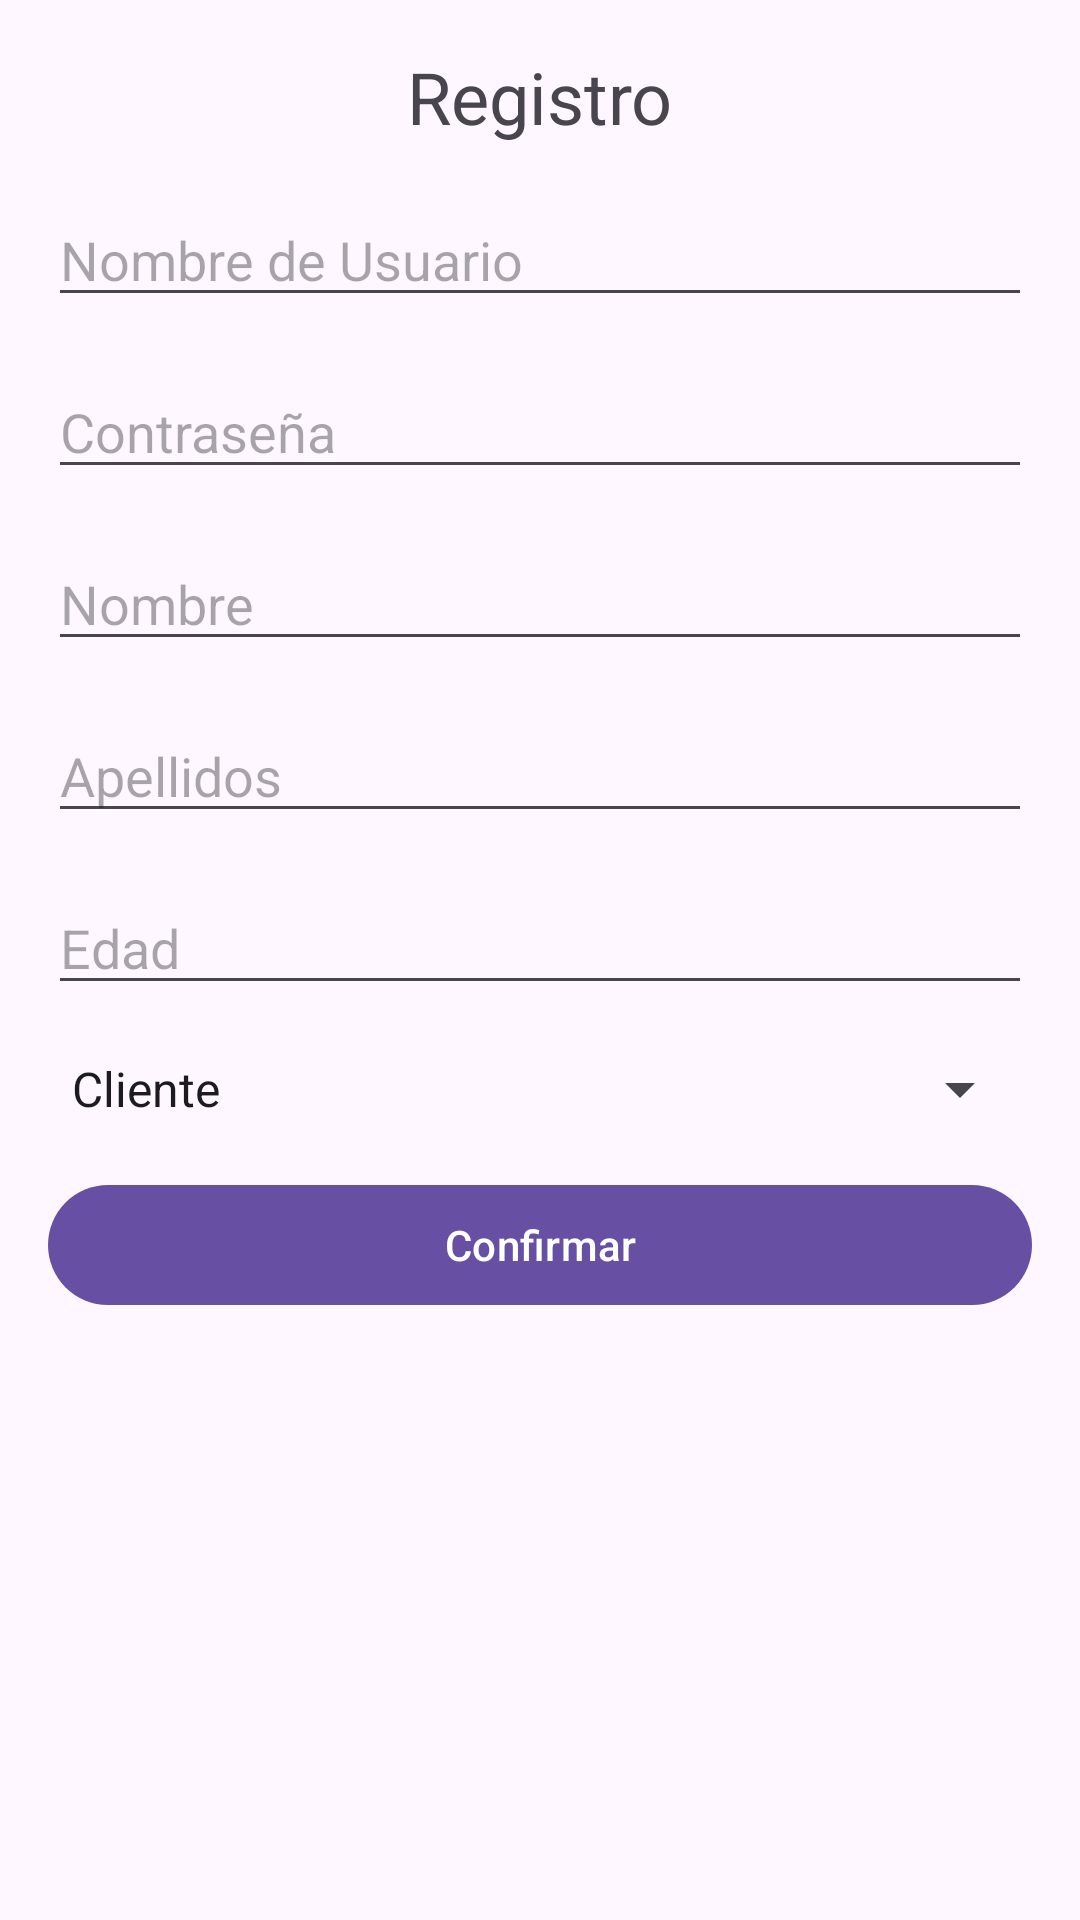

Here is an Android app screen rendered from its layout file. Give the layout XML and the strings, colors and styles it references.
<!-- AndroidManifest.xml: application theme Theme.EasyCamp -->
<!-- res/layout/activity_registro.xml -->
<androidx.constraintlayout.widget.ConstraintLayout
    xmlns:android="http://schemas.android.com/apk/res/android"
    xmlns:app="http://schemas.android.com/apk/res-auto"
    android:layout_width="match_parent"
    android:layout_height="match_parent">

    <TextView
        android:id="@+id/tvRegistro"
        android:layout_width="wrap_content"
        android:layout_height="wrap_content"
        android:text="@string/registro_title"
        android:textSize="24sp"
        app:layout_constraintTop_toTopOf="parent"
        app:layout_constraintStart_toStartOf="parent"
        app:layout_constraintEnd_toEndOf="parent"
        android:layout_marginTop="16dp"/>

    <EditText
        android:id="@+id/etNombreUsuario"
        android:layout_width="0dp"
        android:layout_height="wrap_content"
        android:hint="@string/nombre_usuario_hint"
        app:layout_constraintTop_toBottomOf="@+id/tvRegistro"
        app:layout_constraintStart_toStartOf="parent"
        app:layout_constraintEnd_toEndOf="parent"
        android:layout_marginTop="16dp"
        android:layout_marginStart="16dp"
        android:layout_marginEnd="16dp"/>

    <EditText
        android:id="@+id/etContrasena"
        android:layout_width="0dp"
        android:layout_height="wrap_content"
        android:hint="@string/contrasena_hint"
        app:layout_constraintTop_toBottomOf="@+id/etNombreUsuario"
        app:layout_constraintStart_toStartOf="parent"
        app:layout_constraintEnd_toEndOf="parent"
        android:layout_marginTop="16dp"
        android:layout_marginStart="16dp"
        android:layout_marginEnd="16dp"/>

    <EditText
        android:id="@+id/etNombre"
        android:layout_width="0dp"
        android:layout_height="wrap_content"
        android:hint="@string/nombre_hint"
        app:layout_constraintTop_toBottomOf="@+id/etContrasena"
        app:layout_constraintStart_toStartOf="parent"
        app:layout_constraintEnd_toEndOf="parent"
        android:layout_marginTop="16dp"
        android:layout_marginStart="16dp"
        android:layout_marginEnd="16dp"/>

    <EditText
        android:id="@+id/etApellidos"
        android:layout_width="0dp"
        android:layout_height="wrap_content"
        android:hint="@string/apellidos_hint"
        app:layout_constraintTop_toBottomOf="@+id/etNombre"
        app:layout_constraintStart_toStartOf="parent"
        app:layout_constraintEnd_toEndOf="parent"
        android:layout_marginTop="16dp"
        android:layout_marginStart="16dp"
        android:layout_marginEnd="16dp"/>

    <EditText
        android:id="@+id/etEdad"
        android:layout_width="0dp"
        android:layout_height="wrap_content"
        android:hint="@string/edad_hint"
        app:layout_constraintTop_toBottomOf="@+id/etApellidos"
        app:layout_constraintStart_toStartOf="parent"
        app:layout_constraintEnd_toEndOf="parent"
        android:inputType="number"
        android:layout_marginTop="16dp"
        android:layout_marginStart="16dp"
        android:layout_marginEnd="16dp"/>

    <Spinner
        android:id="@+id/spTipoUsuario"
        android:layout_width="0dp"
        android:layout_height="wrap_content"
        app:layout_constraintTop_toBottomOf="@+id/etEdad"
        app:layout_constraintStart_toStartOf="parent"
        app:layout_constraintEnd_toEndOf="parent"
        android:layout_marginTop="16dp"
        android:layout_marginStart="16dp"
        android:layout_marginEnd="16dp"
        android:entries="@array/tipo_usuario_options"
        android:prompt="@string/seleccionar_tipo"
        android:layout_marginBottom="16dp"/>

    <Button
        android:id="@+id/btnConfirmar"
        android:layout_width="0dp"
        android:layout_height="wrap_content"
        android:text="@string/confirmar_button"
        app:layout_constraintTop_toBottomOf="@+id/spTipoUsuario"
        app:layout_constraintStart_toStartOf="parent"
        app:layout_constraintEnd_toEndOf="parent"
        android:layout_marginTop="16dp"
        android:layout_marginStart="16dp"
        android:layout_marginEnd="16dp"
        android:layout_marginBottom="16dp"/>

</androidx.constraintlayout.widget.ConstraintLayout>
<!-- resources referenced by this layout -->
<resources>
  <array name="tipo_usuario_options">
          <item>Cliente</item>
          <item>Trabajador</item>
          <item>Coordinador</item>
      </array>
  <string name="apellidos_hint">Apellidos</string>
  <string name="confirmar_button">Confirmar</string>
  <string name="contrasena_hint">Contraseña</string>
  <string name="edad_hint">Edad</string>
  <string name="nombre_hint">Nombre</string>
  <string name="nombre_usuario_hint">Nombre de Usuario</string>
  <string name="registro_title">Registro</string>
  <string name="seleccionar_tipo">Seleccionar Tipo</string>
  <style name="Theme.EasyCamp" parent="Base.Theme.EasyCamp" />
  <style name="Base.Theme.EasyCamp" parent="Theme.Material3.DayNight.NoActionBar">
          
          
      </style>
</resources>
